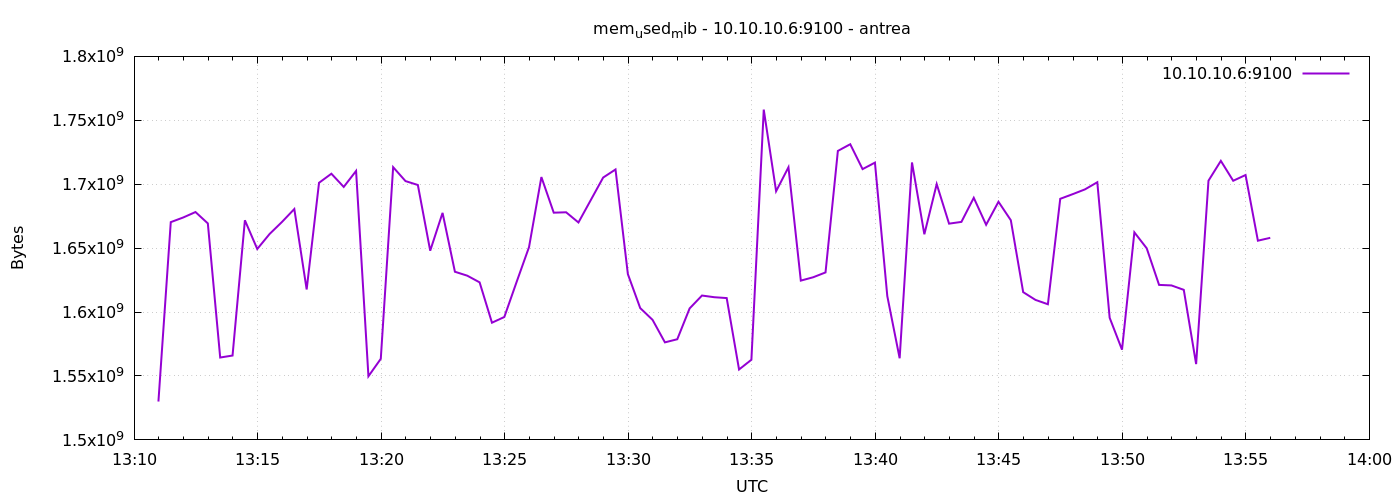

Values plotted in this chart, from the file beside it:
1777036259	1530011648
1777036289	1670340608
1777036319	1673953280
1777036349	1678237696
1777036379	1669345280
1777036409	1564442624
1777036439	1565990912
1777036469	1671798784
1777036499	1649340416
1777036529	1661087744
1777036559	1670479872
1777036589	1680601088
1777036619	1617666048
1777036649	1701113856
1777036679	1708212224
1777036709	1697882112
1777036739	1710383104
1777036769	1549783040
1777036799	1563430912
1777036829	1713340416
1777036859	1702453248
1777036889	1699397632
1777036919	1647996928
1777036949	1677578240
1777036979	1631535104
1777037009	1628459008
1777037039	1623232512
1777037069	1591672832
1777037099	1596149760
1777037129	1623707648
1777037159	1650810880
1777037189	1705607168
1777037219	1677737984
1777037249	1678049280
1777037279	1670078464
1777037309	1687638016
1777037339	1705222144
1777037369	1711534080
1777037399	1629696000
1777037429	1603108864
1777037459	1593888768
1777037489	1576296448
1777037519	1578737664
1777037549	1602859008
1777037579	1612926976
1777037609	1611608064
1777037639	1610944512
1777037669	1555083264
1777037699	1562697728
1777037729	1758367744
1777037759	1694523392
1777037789	1713270784
1777037819	1624596480
1777037849	1627217920
1777037879	1630998528
1777037909	1726066688
1777037939	1731293184
1777037969	1711820800
1777037999	1716895744
1777038029	1612509184
1777038059	1563852800
... 30 more rows
